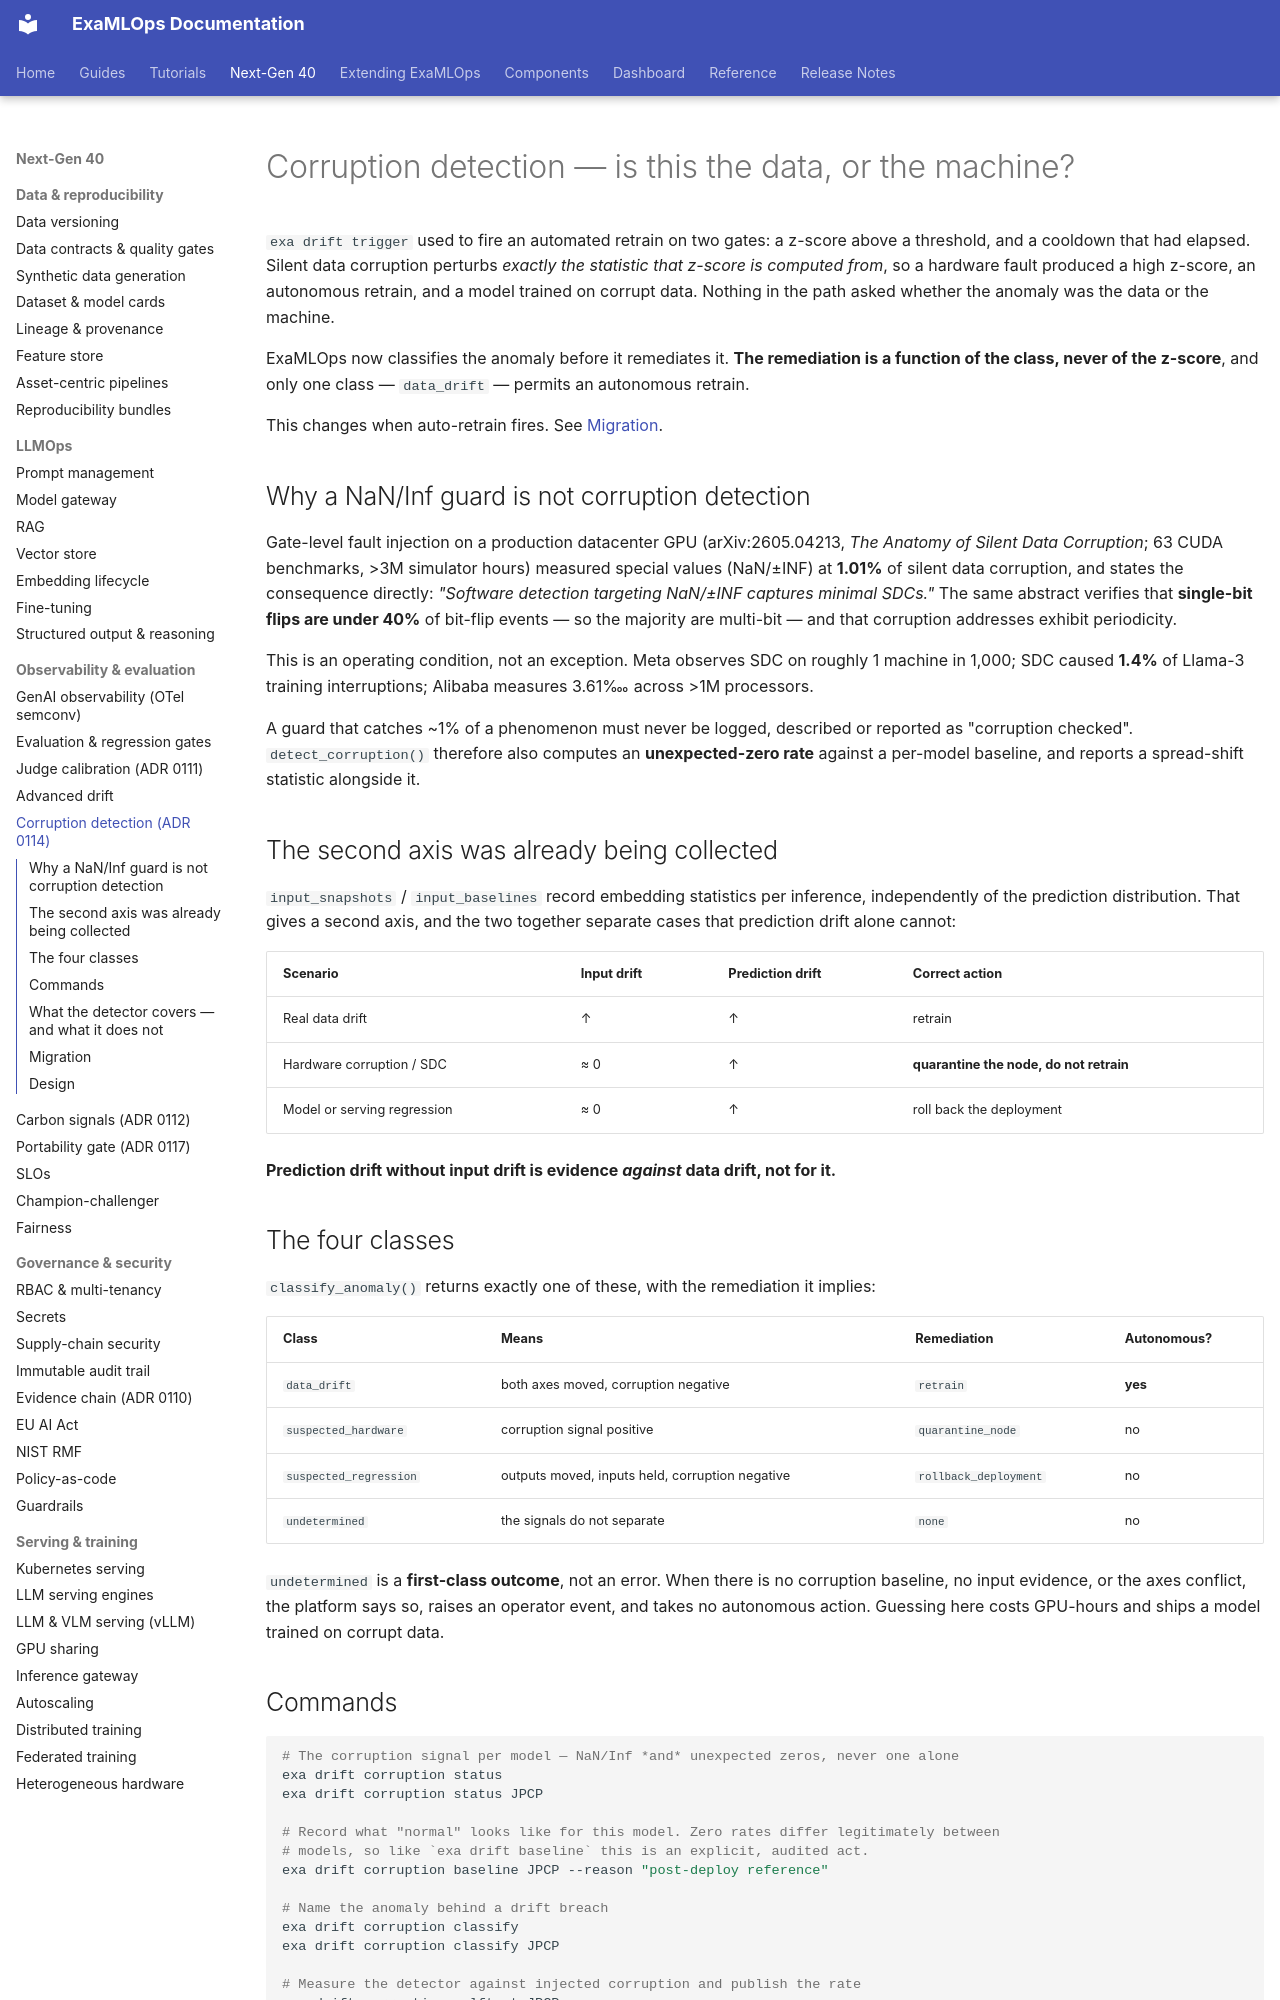

repository: seanergys/ai-production · page: guides/corruption-detection/index.html · generator: mkdocs

# Corruption detection — is this the data, or the machine?

`exa drift trigger` used to fire an automated retrain on two gates: a z-score above a threshold,
and a cooldown that had elapsed. Silent data corruption perturbs *exactly the statistic that
z-score is computed from*, so a hardware fault produced a high z-score, an autonomous retrain, and
a model trained on corrupt data. Nothing in the path asked whether the anomaly was the data or the
machine.

ExaMLOps now classifies the anomaly before it remediates it. **The remediation is a function of the
class, never of the z-score**, and only one class — `data_drift` — permits an autonomous retrain.

This changes when auto-retrain fires. See [Migration](#migration).

## Why a NaN/Inf guard is not corruption detection

Gate-level fault injection on a production datacenter GPU (arXiv:2605.04213, *The Anatomy of Silent
Data Corruption*; 63 CUDA benchmarks, >3M simulator hours) measured special values (NaN/±INF) at
**1.01%** of silent data corruption, and states the consequence directly: *"Software detection
targeting NaN/±INF captures minimal SDCs."* The same abstract verifies that **single-bit flips are
under 40%** of bit-flip events — so the majority are multi-bit — and that corruption addresses
exhibit periodicity.

This is an operating condition, not an exception. Meta observes SDC on roughly 1 machine in 1,000;
SDC caused **1.4%** of Llama-3 training interruptions; Alibaba measures 3.61‱ across >1M processors.

A guard that catches ~1% of a phenomenon must never be logged, described or reported as
"corruption checked". `detect_corruption()` therefore also computes an **unexpected-zero rate**
against a per-model baseline, and reports a spread-shift statistic alongside it.

## The second axis was already being collected

`input_snapshots` / `input_baselines` record embedding statistics per inference, independently of
the prediction distribution. That gives a second axis, and the two together separate cases that
prediction drift alone cannot:

| Scenario | Input drift | Prediction drift | Correct action |
|---|---|---|---|
| Real data drift | ↑ | ↑ | retrain |
| Hardware corruption / SDC | ≈ 0 | ↑ | **quarantine the node, do not retrain** |
| Model or serving regression | ≈ 0 | ↑ | roll back the deployment |

**Prediction drift without input drift is evidence *against* data drift, not for it.**

## The four classes

`classify_anomaly()` returns exactly one of these, with the remediation it implies:

| Class | Means | Remediation | Autonomous? |
|---|---|---|---|
| `data_drift` | both axes moved, corruption negative | `retrain` | **yes** |
| `suspected_hardware` | corruption signal positive | `quarantine_node` | no |
| `suspected_regression` | outputs moved, inputs held, corruption negative | `rollback_deployment` | no |
| `undetermined` | the signals do not separate | `none` | no |

`undetermined` is a **first-class outcome**, not an error. When there is no corruption baseline, no
input evidence, or the axes conflict, the platform says so, raises an operator event, and takes no
autonomous action. Guessing here costs GPU-hours and ships a model trained on corrupt data.
